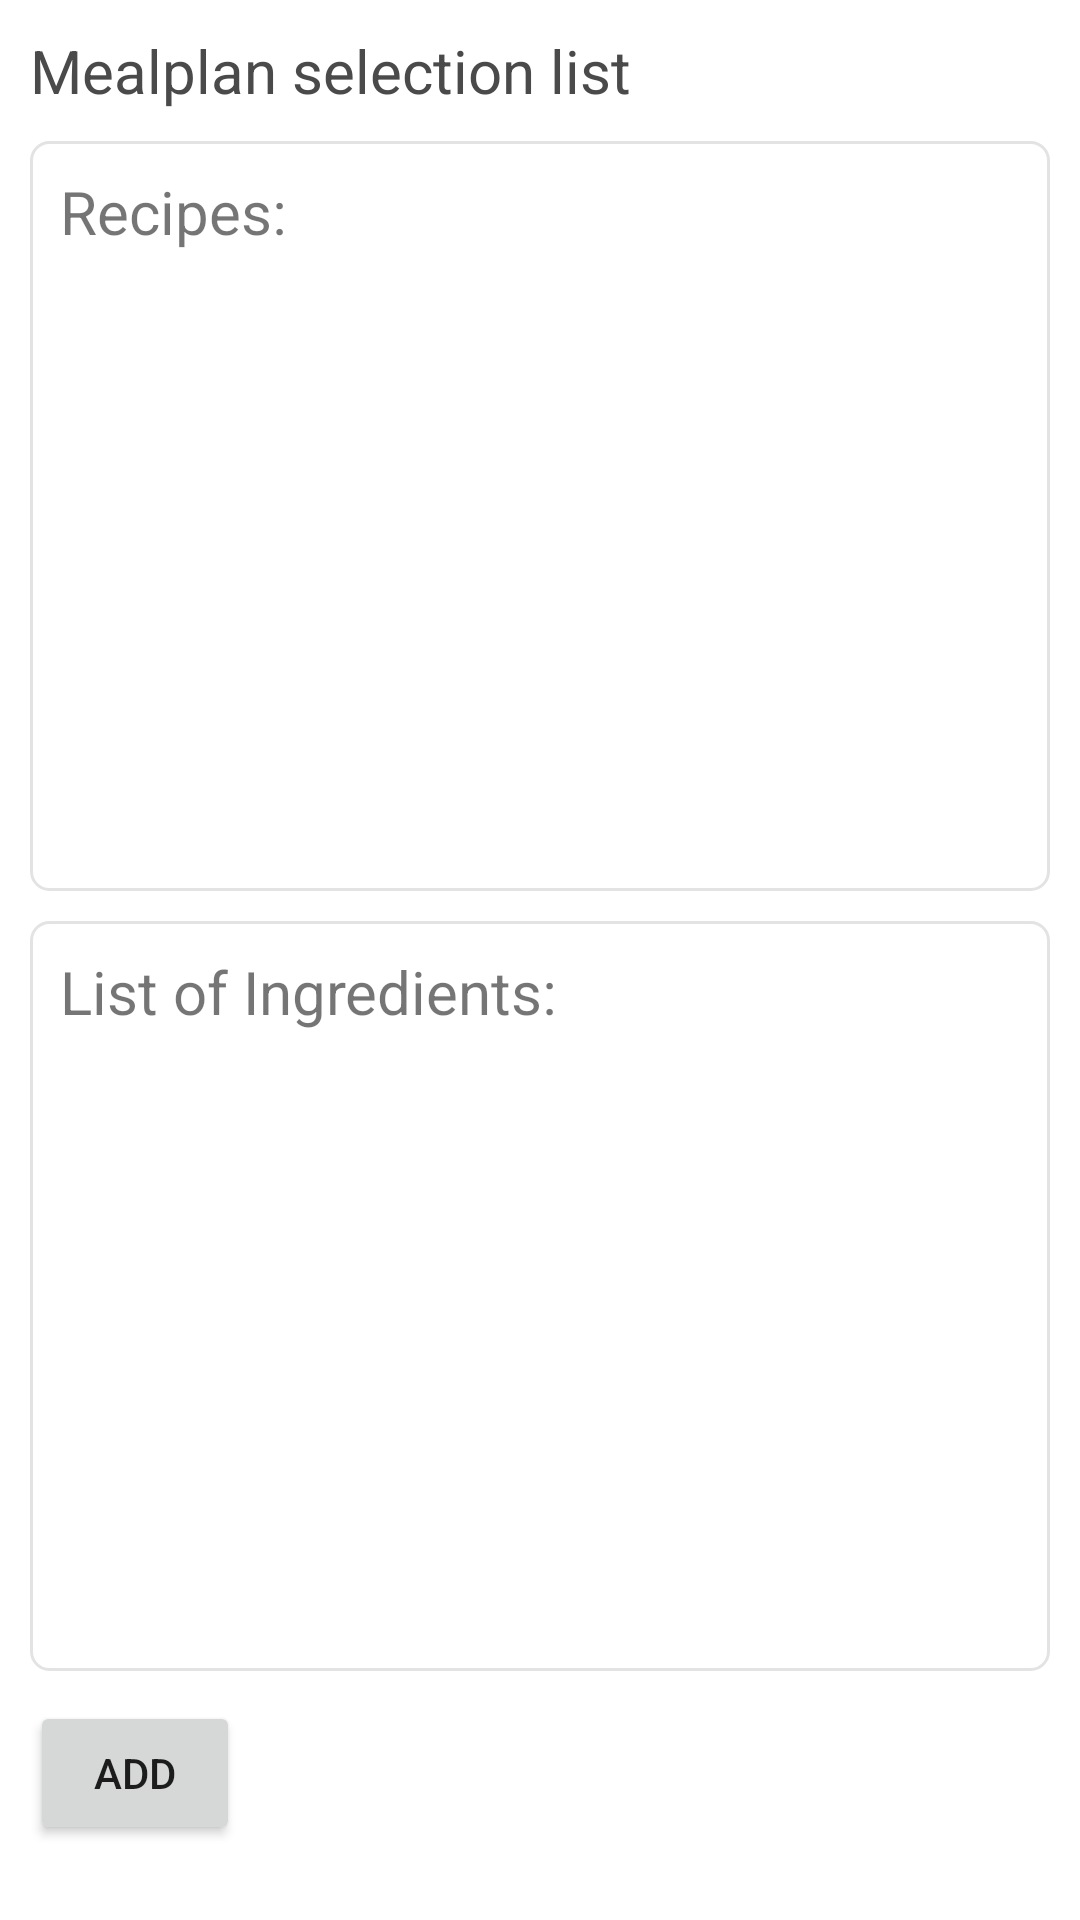

Write the Android layout XML for this screen, with the resource values it uses.
<!-- AndroidManifest.xml: application theme Theme.ProjectSDJQM -->
<!-- res/layout/mealplan_storage_fragment.xml -->
<?xml version="1.0" encoding="utf-8"?>
<androidx.constraintlayout.widget.ConstraintLayout xmlns:android="http://schemas.android.com/apk/res/android"
    xmlns:tools="http://schemas.android.com/tools"
    android:layout_width="match_parent"
    android:layout_height="match_parent"
    android:id="@+id/storage_fragment">


    <LinearLayout
        android:layout_width="match_parent"
        android:layout_height="wrap_content"
        android:layout_gravity="center_horizontal"
        android:layout_marginBottom="20dp"
        android:orientation="vertical"
        tools:ignore="MissingConstraints">
        
        <TextView
            android:layout_width="wrap_content"
            android:layout_height="wrap_content"
            android:text="Mealplan selection list"
            android:textSize="20dp"
            android:textColor="#4a4a4a"
            android:layout_margin="10dp"></TextView>
        <LinearLayout
            android:layout_marginLeft="10dp"
            android:layout_marginRight="10dp"
            android:layout_marginBottom="10dp"
            android:padding="10dp"
            android:layout_width="match_parent"
            android:layout_height="250dp"
            android:orientation="vertical"
            android:background="@drawable/border">
            <LinearLayout
                android:layout_width="wrap_content"
                android:layout_height="wrap_content">

                <TextView
                    android:layout_width="wrap_content"
                    android:layout_height="wrap_content"
                    android:layout_marginRight="20dp"
                    android:layout_weight="1"
                    android:text="Recipes: "
                    android:textSize="20dp" />


            </LinearLayout>

            <ListView
                android:id="@+id/mealplan_r_storage_list"
                android:layout_width="match_parent"
                android:layout_height="wrap_content">

            </ListView>
        </LinearLayout>

        <LinearLayout
            android:layout_marginLeft="10dp"
            android:layout_marginRight="10dp"
            android:layout_marginBottom="10dp"
            android:padding="10dp"
            android:layout_width="match_parent"
            android:layout_height="250dp"
            android:orientation="vertical"
            android:background="@drawable/border">

            <LinearLayout
                android:layout_width="match_parent"
                android:layout_height="wrap_content">

                <TextView
                    android:layout_width="wrap_content"
                    android:layout_height="wrap_content"
                    android:layout_marginRight="20dp"
                    android:layout_weight="1"
                    android:text="List of Ingredients: "
                    android:textSize="20dp" />

            </LinearLayout>

            <ListView
                android:id="@+id/mealplan_in_storage_list"
                android:layout_width="match_parent"
                android:layout_height="wrap_content"
                android:paddingBottom="5dp">

            </ListView>
        </LinearLayout>

        <Button
            android:layout_marginLeft="10dp"
            android:id="@+id/add_storage_button"
            android:layout_width="70dp"
            android:layout_height="48dp"
            android:text="ADD">
        </Button>
    </LinearLayout>


</androidx.constraintlayout.widget.ConstraintLayout>
<!-- resources referenced by this layout -->
<resources>
  <!-- drawable border (drawable) -->
  <?xml version="1.0" encoding="utf-8"?>
  <shape android:shape="rectangle"
      xmlns:android="http://schemas.android.com/apk/res/android">
  
      <corners
          android:radius="6dp" />
  
      <stroke
          android:width="1dp"
          android:color="#E4E3E3" />
  </shape>
  <style name="Theme.ProjectSDJQM" parent="Theme.MaterialComponents.DayNight.DarkActionBar">
          
          <item name="colorPrimary">@color/purple_500</item>
          <item name="colorPrimaryVariant">@color/purple_700</item>
          <item name="colorOnPrimary">@color/white</item>
          
          <item name="colorSecondary">@color/teal_200</item>
          <item name="colorSecondaryVariant">@color/teal_700</item>
          <item name="colorOnSecondary">@color/black</item>
          
          <item name="android:statusBarColor">?attr/colorPrimaryVariant</item>
          
      </style>
  <color name="purple_500">#FF6200EE</color>
  <color name="purple_700">#FF3700B3</color>
  <color name="white">#FFFFFFFF</color>
  <color name="teal_200">#FF03DAC5</color>
  <color name="teal_700">#FF018786</color>
  <color name="black">#FF000000</color>
</resources>
